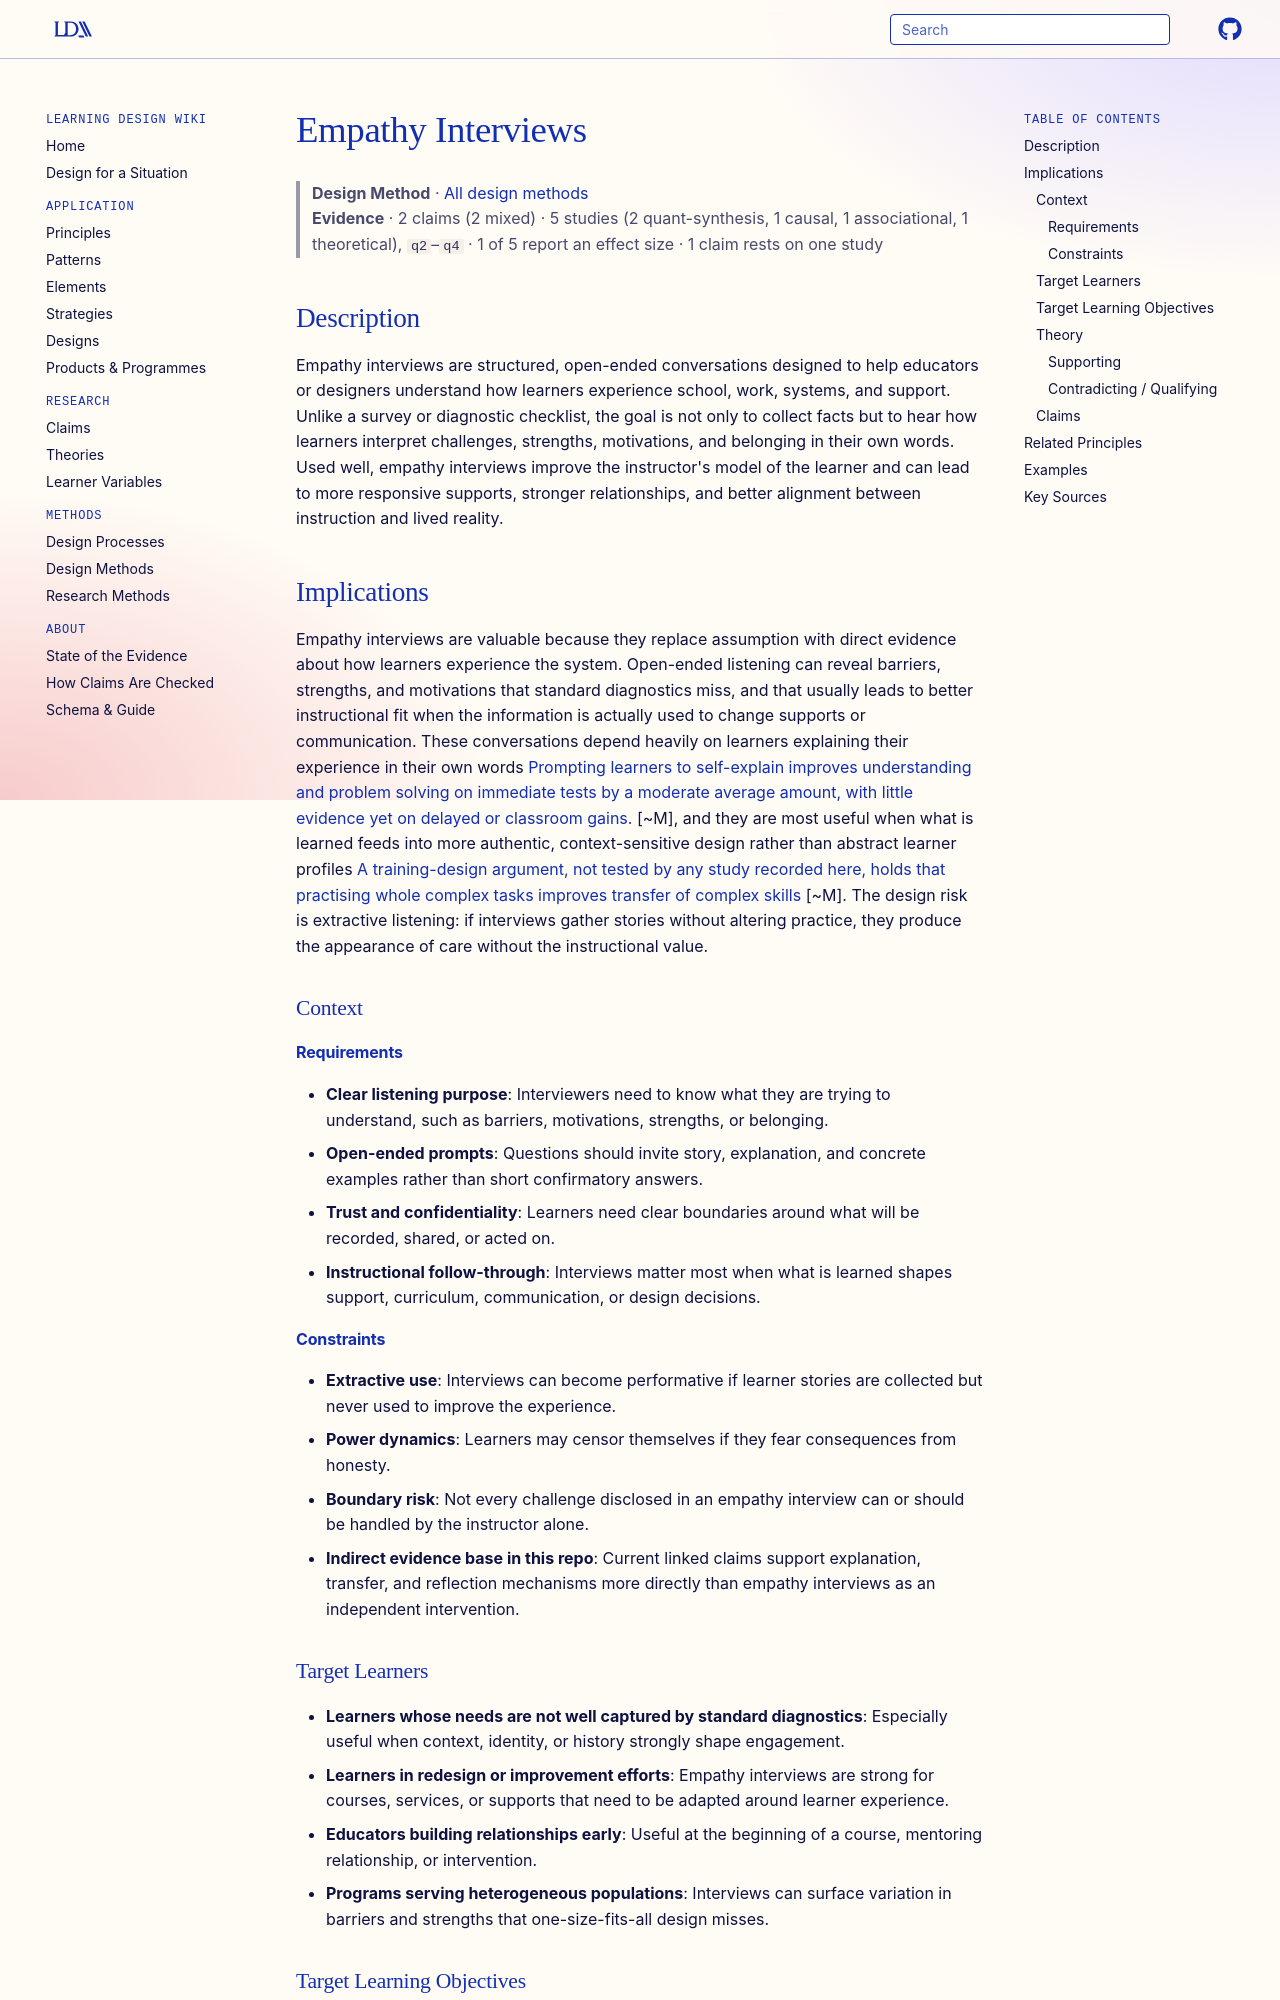

repository: Learning-Design-Alliance/learning-wiki · page: methods/empathy-interviews/index.html · generator: mkdocs

---
type: method
id: empathy-interviews
title: Empathy Interviews
description: Empathy interviews are structured, open-ended conversations designed to help educators or designers understand how learners experience school, work, systems, and support.
status: review
generated:
  by: codex/unspecified
  at: 2026-04-07
sources:
  - id: meyers-2019
    resource: "https://doi.org/10.1080/87567555.2019.1579699"
    title: "Meyers, S., Rowell, K., Wells, M., & Smith, B. C. (2019). Teacher empathy: A model of empathy for teaching for student success. *College Teaching, 67*(3), 160-168"
    author: "Meyers, S., Rowell, K., Wells, M., & Smith, B. C"
---

# Empathy Interviews

> **Design Method** · [All design methods](index.md)
> **Evidence** · 2 claims (2 mixed) · 5 studies (2 quant-synthesis, 1 causal, 1 associational, 1 theoretical), `q2`–`q4` · 1 of 5 report an effect size · 1 claim rests on one study

## Description
Empathy interviews are structured, open-ended conversations designed to help educators or designers understand how learners experience school, work, systems, and support. Unlike a survey or diagnostic checklist, the goal is not only to collect facts but to hear how learners interpret challenges, strengths, motivations, and belonging in their own words. Used well, empathy interviews improve the instructor's model of the learner and can lead to more responsive supports, stronger relationships, and better alignment between instruction and lived reality.

## Implications
Empathy interviews are valuable because they replace assumption with direct evidence about how learners experience the system. Open-ended listening can reveal barriers, strengths, and motivations that standard diagnostics miss, and that usually leads to better instructional fit when the information is actually used to change supports or communication. These conversations depend heavily on learners explaining their experience in their own words [Prompting learners to self-explain improves understanding and problem solving on immediate tests by a moderate average amount, with little evidence yet on delayed or classroom gains.](../claims/self-explanation-improves-conceptual-understanding.md) [~M], and they are most useful when what is learned feeds into more authentic, context-sensitive design rather than abstract learner profiles [A training-design argument, not tested by any study recorded here, holds that practising whole complex tasks improves transfer of complex skills](../claims/whole-task-performance-improves-transfer.md) [~M]. The design risk is extractive listening: if interviews gather stories without altering practice, they produce the appearance of care without the instructional value.

### Context
#### Requirements
- **Clear listening purpose**: Interviewers need to know what they are trying to understand, such as barriers, motivations, strengths, or belonging.
- **Open-ended prompts**: Questions should invite story, explanation, and concrete examples rather than short confirmatory answers.
- **Trust and confidentiality**: Learners need clear boundaries around what will be recorded, shared, or acted on.
- **Instructional follow-through**: Interviews matter most when what is learned shapes support, curriculum, communication, or design decisions.
#### Constraints
- **Extractive use**: Interviews can become performative if learner stories are collected but never used to improve the experience.
- **Power dynamics**: Learners may censor themselves if they fear consequences from honesty.
- **Boundary risk**: Not every challenge disclosed in an empathy interview can or should be handled by the instructor alone.
- **Indirect evidence base in this repo**: Current linked claims support explanation, transfer, and reflection mechanisms more directly than empathy interviews as an independent intervention.
